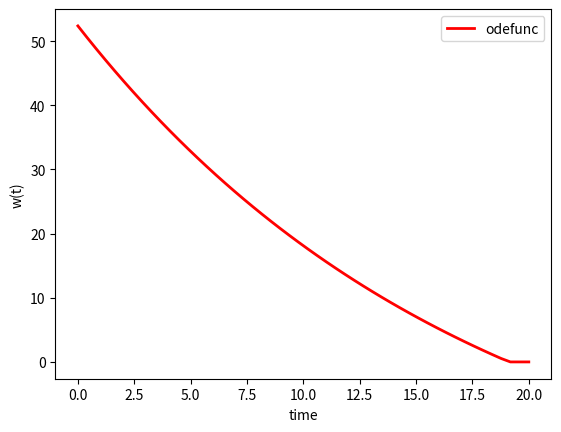

The script that saved this image: (Note: this script raises an exception after producing the figure.)
import numpy as np
from scipy.integrate import odeint
import matplotlib.pyplot as plt
import pandas as pd

# function that returns dy/dt
def model(y,t):
    B = 0.0015
    I = 0.0264
    TC = .04
    if y > 0:
        f = 1
    elif y == 0:
        f = 0
    elif y < 0:
        f = -1

    dydt = (-B*y-TC*f)/I
    return dydt

# initial condition
y0 = [52.3777]

# time points
t,step_size = np.linspace(0,20, retstep=True)
# print(f"t_step_size: {step_size}")
# print(f"Values of t:\n{t}")
# solve ODEs

w2 = odeint(model,y0,t)

# print(w2)
# plot results
plt.plot(t, w2,'r-',linewidth=2,label='odefunc')
plt.xlabel('time')
plt.ylabel('w(t)')
plt.legend()
plt.savefig("odefunc.svg")
# plt.show()
# (supported formats for plt.savefig: eps, jpeg, jpg, pdf, pgf, png, 
# ps, raw, rgba, svg, svgz, tif, tiff, webp)

#step one, we need to mesh the two arrays together 
t = t.transpose()
w2 = w2.flatten() #changes this 2d array to a 1d array.
data_to_export = np.stack((t,w2))
# print(data_to_export)

# alternate way to do this is to convert both the arrays to lists.
t3 = t.tolist()
w3 = w2.tolist()
data_to_export3 = {"t3":t3,"w3":w3}
# print(data_to_export3)

#now we need to convert the data to a dataframe 
#and then export it to an excel file
df = pd.DataFrame(data_to_export)
df = df.transpose()

df3 = pd.DataFrame(data_to_export3)

print(df)
print(df3)
excel_export_diffEQ = pd.ExcelWriter('new_test.xlsx', mode= 'w') #will append both dataframes to the same excel file
# df.to_excel(excel_export_diffEQ, sheet_name='Sheet 1', startrow=0, startcol=0, index=False)

df3.to_excel(excel_export_diffEQ, sheet_name="Sheet 1", startrow=0, startcol=0, index=False)
